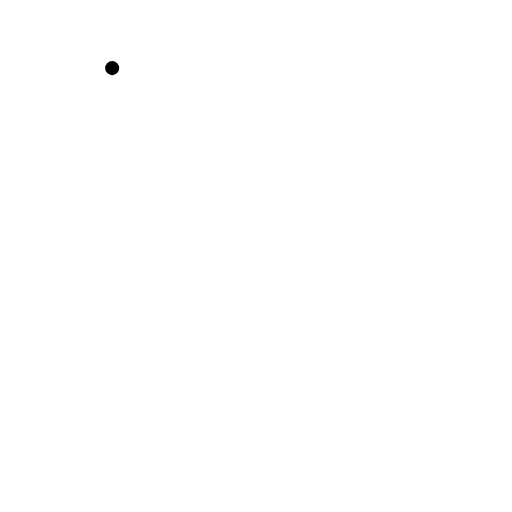
t = 0.00 s
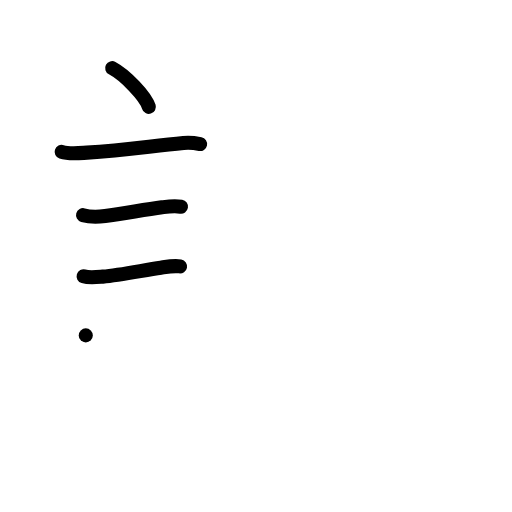
t = 4.00 s
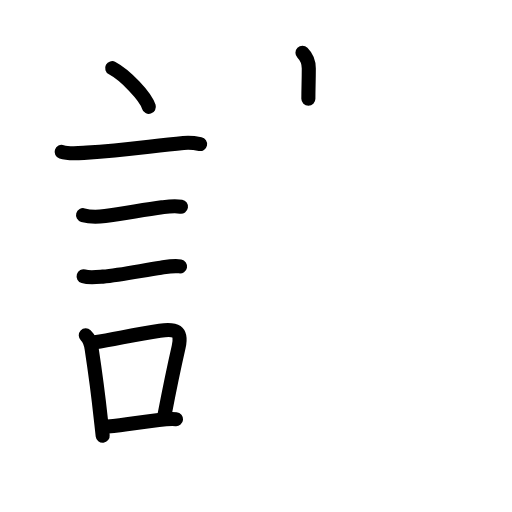
t = 7.88 s
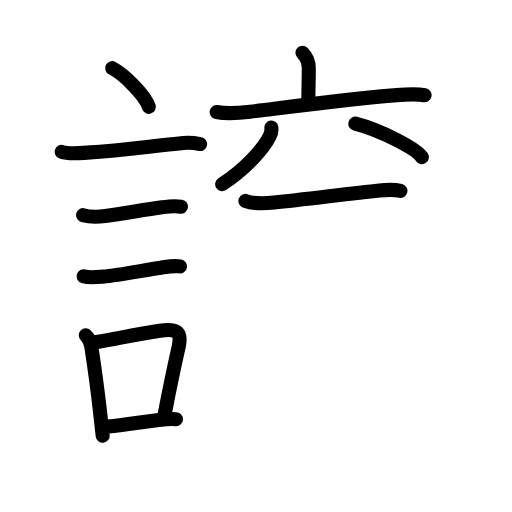
t = 11.92 s
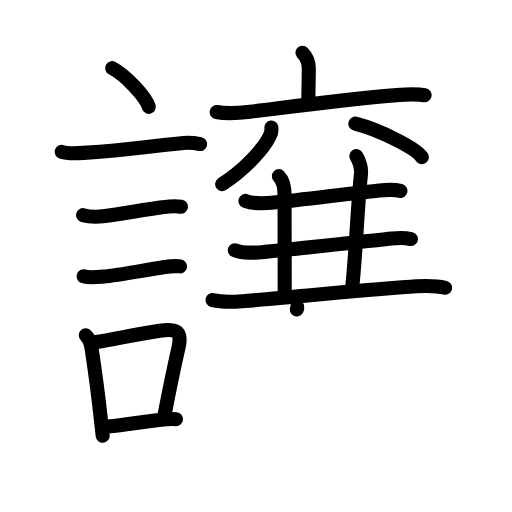
t = 16.13 s
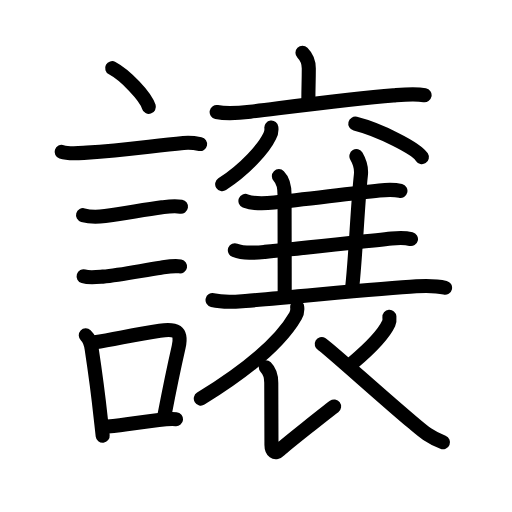
t = 20.00 s

The animated SVG that drew these frames (rendered in a browser with its animation timeline set to each time). Animation: 67 SMIL elements (animate=67); one cycle of 20.00 s.

<?xml version="1.0" encoding="UTF-8"?>
<!--
AniKanjiVG is licensed by CC-BY-SA Paul C. Sommerhoff (https://bitbucket.org/sommerhoff/anikanjivg).
AniKanjiVG uses KanjiVG which is licensed by CC-BY-SA Ulrich Apel (http://kanjivg.tagaini.net).
See also http://creativecommons.org/licenses/by-sa/3.0/
-->
<svg xmlns:kvg='http://kanjivg.tagaini.net' xmlns='http://www.w3.org/2000/svg' width='109' height='109' viewBox='0 0 109 109' style='fill:none;stroke:#000000;stroke-width:3;stroke-linecap:round;stroke-linejoin:round;' id="kvg:kanji_08b72"><g id="kvg:08b72" kvg:element="譲"><g id="kvg:08b72-g1" kvg:element="言" kvg:position="left" kvg:radical="general"><path id="kvg:08b72-s1" kvg:type="㇔" d="M23.88,14.5c2.76,1.46,7.12,5.98,7.81,8.25"><animate attributeName="d" begin="0.0s" dur="1.0s" from="M23.88,14.5C23.88,14.5,23.88,14.5,23.88,14.5" to="M23.88,14.5c2.76,1.46,7.12,5.98,7.81,8.25" />
</path>
<path id="kvg:08b72-s2" kvg:type="㇐" d="M13.12,32.33c1.61,0.53,3.72,0.27,5.39,0.16c8.06-0.52,13.37-1.36,20.55-2.05c1.18-0.11,2.95,0.11,3.54,0.23"><animate attributeName="d" begin="1.0s" dur="0.3333333333333333s" from="M13.12,32.33C13.12,32.33,13.12,32.33,13.12,32.33" to="M13.12,32.33c1.61,0.53,3.72,0.27,5.39,0.16" />
<animate attributeName="d" begin="1.3333333333333333s" dur="0.3333333333333333s" from="M13.12,32.33c1.61,0.53,3.72,0.27,5.39,0.16c0,0,0,0,0,0,0" to="M13.12,32.33c1.61,0.53,3.72,0.27,5.39,0.16c8.06-0.52,13.37-1.36,20.55-2.05" />
<animate attributeName="d" begin="1.6666666666666665s" dur="0.3333333333333333s" from="M13.12,32.33c1.61,0.53,3.72,0.27,5.39,0.16c8.06-0.52,13.37-1.36,20.55-2.05c0,0,0,0,0,0,0" to="M13.12,32.33c1.61,0.53,3.72,0.27,5.39,0.16c8.06-0.52,13.37-1.36,20.55-2.05c1.18-0.11,2.95,0.11,3.54,0.23" />
<animate attributeName="d" begin="0s" dur="1.0s" from="M-100,-100" to="M-100,-100" />
</path>
<path id="kvg:08b72-s3" kvg:type="㇐" d="M17.68,45.81c1.63,0.46,3.04,0.4,4.7,0.18c4.09-0.55,8.11-1.31,12.11-1.86c1.48-0.2,2.57-0.38,4.04-0.13"><animate attributeName="d" begin="2.0s" dur="0.3333333333333333s" from="M17.68,45.81C17.68,45.81,17.68,45.81,17.68,45.81" to="M17.68,45.81c1.63,0.46,3.04,0.4,4.7,0.18" />
<animate attributeName="d" begin="2.3333333333333335s" dur="0.3333333333333333s" from="M17.68,45.81c1.63,0.46,3.04,0.4,4.7,0.18c0,0,0,0,0,0,0" to="M17.68,45.81c1.63,0.46,3.04,0.4,4.7,0.18c4.09-0.55,8.11-1.31,12.11-1.86" />
<animate attributeName="d" begin="2.6666666666666665s" dur="0.3333333333333333s" from="M17.68,45.81c1.63,0.46,3.04,0.4,4.7,0.18c4.09-0.55,8.11-1.31,12.11-1.86c0,0,0,0,0,0,0" to="M17.68,45.81c1.63,0.46,3.04,0.4,4.7,0.18c4.09-0.55,8.11-1.31,12.11-1.86c1.48-0.2,2.57-0.38,4.04-0.13" />
<animate attributeName="d" begin="0s" dur="2.0s" from="M-100,-100" to="M-100,-100" />
</path>
<path id="kvg:08b72-s4" kvg:type="㇐" d="M17.8,58.83c1.18,0.36,2.86,0.16,4.08,0.06c3.69-0.31,8.51-1.33,12.37-1.9c1.26-0.19,2.82-0.5,4.08-0.27"><animate attributeName="d" begin="3.0s" dur="0.3333333333333333s" from="M17.8,58.83C17.8,58.83,17.8,58.83,17.8,58.83" to="M17.8,58.83c1.18,0.36,2.86,0.16,4.08,0.06" />
<animate attributeName="d" begin="3.3333333333333335s" dur="0.3333333333333333s" from="M17.8,58.83c1.18,0.36,2.86,0.16,4.08,0.06c0,0,0,0,0,0,0" to="M17.8,58.83c1.18,0.36,2.86,0.16,4.08,0.06c3.69-0.31,8.51-1.33,12.37-1.9" />
<animate attributeName="d" begin="3.6666666666666665s" dur="0.3333333333333333s" from="M17.8,58.83c1.18,0.36,2.86,0.16,4.08,0.06c3.69-0.31,8.51-1.33,12.37-1.9c0,0,0,0,0,0,0" to="M17.8,58.83c1.18,0.36,2.86,0.16,4.08,0.06c3.69-0.31,8.51-1.33,12.37-1.9c1.26-0.19,2.82-0.5,4.08-0.27" />
<animate attributeName="d" begin="0s" dur="3.0s" from="M-100,-100" to="M-100,-100" />
</path>
<g id="kvg:08b72-g2" kvg:element="口"><path id="kvg:08b72-s5" kvg:type="㇑" d="M18.26,71.4c0.76,0.71,1.1,1.86,1.25,2.84c0.74,4.88,1.33,9.11,1.93,14.73c0.14,1.26,0.27,2.52,0.42,3.78"><animate attributeName="d" begin="4.0s" dur="0.3333333333333333s" from="M18.26,71.4C18.26,71.4,18.26,71.4,18.26,71.4" to="M18.26,71.4c0.76,0.71,1.1,1.86,1.25,2.84" />
<animate attributeName="d" begin="4.333333333333333s" dur="0.3333333333333333s" from="M18.26,71.4c0.76,0.71,1.1,1.86,1.25,2.84c0,0,0,0,0,0,0" to="M18.26,71.4c0.76,0.71,1.1,1.86,1.25,2.84c0.74,4.88,1.33,9.11,1.93,14.73" />
<animate attributeName="d" begin="4.666666666666667s" dur="0.3333333333333333s" from="M18.26,71.4c0.76,0.71,1.1,1.86,1.25,2.84c0.74,4.88,1.33,9.11,1.93,14.73c0,0,0,0,0,0,0" to="M18.26,71.4c0.76,0.71,1.1,1.86,1.25,2.84c0.74,4.88,1.33,9.11,1.93,14.73c0.14,1.26,0.27,2.52,0.42,3.78" />
<animate attributeName="d" begin="0s" dur="4.0s" from="M-100,-100" to="M-100,-100" />
</path>
<path id="kvg:08b72-s6" kvg:type="㇕b" d="M20.19,72.87c4.31-0.67,8.26-1.63,13.83-2.47c3.3-0.5,4.81-0.01,4.01,3.48c-1.02,4.48-1.92,8.81-2.98,14.33"><animate attributeName="d" begin="5.0s" dur="0.3333333333333333s" from="M20.19,72.87C20.19,72.87,20.19,72.87,20.19,72.87" to="M20.19,72.87c4.31-0.67,8.26-1.63,13.83-2.47" />
<animate attributeName="d" begin="5.333333333333333s" dur="0.3333333333333333s" from="M20.19,72.87c4.31-0.67,8.26-1.63,13.83-2.47c0,0,0,0,0,0,0" to="M20.19,72.87c4.31-0.67,8.26-1.63,13.83-2.47c3.3-0.5,4.81-0.01,4.01,3.48" />
<animate attributeName="d" begin="5.666666666666667s" dur="0.3333333333333333s" from="M20.19,72.87c4.31-0.67,8.26-1.63,13.83-2.47c3.3-0.5,4.81-0.01,4.01,3.48c0,0,0,0,0,0,0" to="M20.19,72.87c4.31-0.67,8.26-1.63,13.83-2.47c3.3-0.5,4.81-0.01,4.01,3.48c-1.02,4.48-1.92,8.81-2.98,14.33" />
<animate attributeName="d" begin="0s" dur="5.0s" from="M-100,-100" to="M-100,-100" />
</path>
<path id="kvg:08b72-s7" kvg:type="㇐b" d="M22.92,90.8c4.39-0.44,5.9-0.81,10.88-1.39c1.12-0.13,2.45-0.28,3.68-0.17"><animate attributeName="d" begin="6.0s" dur="0.5s" from="M22.92,90.8C22.92,90.8,22.92,90.8,22.92,90.8" to="M22.92,90.8c4.39-0.44,5.9-0.81,10.88-1.39" />
<animate attributeName="d" begin="6.5s" dur="0.5s" from="M22.92,90.8c4.39-0.44,5.9-0.81,10.88-1.39c0,0,0,0,0,0,0" to="M22.92,90.8c4.39-0.44,5.9-0.81,10.88-1.39c1.12-0.13,2.45-0.28,3.68-0.17" />
<animate attributeName="d" begin="0s" dur="6.0s" from="M-100,-100" to="M-100,-100" />
</path>
</g>
</g>
<g id="kvg:08b72-g3" kvg:element="襄" kvg:variant="true" kvg:position="right" kvg:phon="襄V"><g id="kvg:08b72-g4" kvg:element="六" kvg:variant="true"><g id="kvg:08b72-g5" kvg:element="衣" kvg:part="1"><g id="kvg:08b72-g6" kvg:element="亠" kvg:position="top"><path id="kvg:08b72-s8" kvg:type="㇑a" d="M64.39,11.25c0.93,0.93,1.35,1.88,1.35,3.34c0,2.77-0.09,3.91-0.09,6.43"><animate attributeName="d" begin="7.0s" dur="0.5s" from="M64.39,11.25C64.39,11.25,64.39,11.25,64.39,11.25" to="M64.39,11.25c0.93,0.93,1.35,1.88,1.35,3.34" />
<animate attributeName="d" begin="7.5s" dur="0.5s" from="M64.39,11.25c0.93,0.93,1.35,1.88,1.35,3.34c0,0,0,0,0,0,0" to="M64.39,11.25c0.93,0.93,1.35,1.88,1.35,3.34c0,2.77-0.09,3.91-0.09,6.43" />
<animate attributeName="d" begin="0s" dur="7.0s" from="M-100,-100" to="M-100,-100" />
</path>
<path id="kvg:08b72-s9" kvg:type="㇐" d="M46.12,23.85c2.32,0.46,4.79,0.22,7.15-0.07c8.31-1.01,21.49-2.78,30.49-3.48c2.18-0.17,4.62-0.42,6.63-0.03"><animate attributeName="d" begin="8.0s" dur="0.3333333333333333s" from="M46.12,23.85C46.12,23.85,46.12,23.85,46.12,23.85" to="M46.12,23.85c2.32,0.46,4.79,0.22,7.15-0.07" />
<animate attributeName="d" begin="8.333333333333334s" dur="0.3333333333333333s" from="M46.12,23.85c2.32,0.46,4.79,0.22,7.15-0.07c0,0,0,0,0,0,0" to="M46.12,23.85c2.32,0.46,4.79,0.22,7.15-0.07c8.31-1.01,21.49-2.78,30.49-3.48" />
<animate attributeName="d" begin="8.666666666666666s" dur="0.3333333333333333s" from="M46.12,23.85c2.32,0.46,4.79,0.22,7.15-0.07c8.31-1.01,21.49-2.78,30.49-3.48c0,0,0,0,0,0,0" to="M46.12,23.85c2.32,0.46,4.79,0.22,7.15-0.07c8.31-1.01,21.49-2.78,30.49-3.48c2.18-0.17,4.62-0.42,6.63-0.03" />
<animate attributeName="d" begin="0s" dur="8.0s" from="M-100,-100" to="M-100,-100" />
</path>
</g>
</g>
<g id="kvg:08b72-g7" kvg:position="left"><g id="kvg:08b72-g8" kvg:element="八"><g id="kvg:08b72-g9" kvg:element="口" kvg:variant="true"><path id="kvg:08b72-s10" kvg:type="㇒" d="M57.77,27.14c0.08,0.67-0.04,1.29-0.37,1.86c-1.22,2.52-4.97,6.87-10.1,10.21"><animate attributeName="d" begin="9.0s" dur="0.5s" from="M57.77,27.14C57.77,27.14,57.77,27.14,57.77,27.14" to="M57.77,27.14c0.08,0.67-0.04,1.29-0.37,1.86" />
<animate attributeName="d" begin="9.5s" dur="0.5s" from="M57.77,27.14c0.08,0.67-0.04,1.29-0.37,1.86c0,0,0,0,0,0,0" to="M57.77,27.14c0.08,0.67-0.04,1.29-0.37,1.86c-1.22,2.52-4.97,6.87-10.1,10.21" />
<animate attributeName="d" begin="0s" dur="9.0s" from="M-100,-100" to="M-100,-100" />
</path>
</g>
</g>
<g id="kvg:08b72-g10" kvg:element="口" kvg:variant="true" kvg:position="right"><path id="kvg:08b72-s11" kvg:type="㇔" d="M75.64,26.33c5,1.26,12.92,5.18,14.17,7.13"><animate attributeName="d" begin="10.0s" dur="1.0s" from="M75.64,26.33C75.64,26.33,75.64,26.33,75.64,26.33" to="M75.64,26.33c5,1.26,12.92,5.18,14.17,7.13" />
<animate attributeName="d" begin="0s" dur="10.0s" from="M-100,-100" to="M-100,-100" />
</path>
</g>
</g>
</g>
<g id="kvg:08b72-g11" kvg:element="三" kvg:part="1"><g id="kvg:08b72-g12" kvg:element="一" kvg:position="top"><path id="kvg:08b72-s12" kvg:type="㇐" d="M52.25,42.77c1.74,0.71,4.33,0.54,6.13,0.36c6.19-0.62,15.87-1.9,22.38-2.58c1.6-0.17,2.93-0.29,4.49,0.09"><animate attributeName="d" begin="11.0s" dur="0.3333333333333333s" from="M52.25,42.77C52.25,42.77,52.25,42.77,52.25,42.77" to="M52.25,42.77c1.74,0.71,4.33,0.54,6.13,0.36" />
<animate attributeName="d" begin="11.333333333333334s" dur="0.3333333333333333s" from="M52.25,42.77c1.74,0.71,4.33,0.54,6.13,0.36c0,0,0,0,0,0,0" to="M52.25,42.77c1.74,0.71,4.33,0.54,6.13,0.36c6.19-0.62,15.87-1.9,22.38-2.58" />
<animate attributeName="d" begin="11.666666666666666s" dur="0.3333333333333333s" from="M52.25,42.77c1.74,0.71,4.33,0.54,6.13,0.36c6.19-0.62,15.87-1.9,22.38-2.58c0,0,0,0,0,0,0" to="M52.25,42.77c1.74,0.71,4.33,0.54,6.13,0.36c6.19-0.62,15.87-1.9,22.38-2.58c1.6-0.17,2.93-0.29,4.49,0.09" />
<animate attributeName="d" begin="0s" dur="11.0s" from="M-100,-100" to="M-100,-100" />
</path>
</g>
</g>
<path id="kvg:08b72-s13" kvg:type="㇑a" d="M59.37,37.5c0.94,0.94,1.21,2.38,1.21,4c0,5.25,0.03,13.5,0.03,20.75"><animate attributeName="d" begin="12.0s" dur="0.5s" from="M59.37,37.5C59.37,37.5,59.37,37.5,59.37,37.5" to="M59.37,37.5c0.94,0.94,1.21,2.38,1.21,4" />
<animate attributeName="d" begin="12.5s" dur="0.5s" from="M59.37,37.5c0.94,0.94,1.21,2.38,1.21,4c0,0,0,0,0,0,0" to="M59.37,37.5c0.94,0.94,1.21,2.38,1.21,4c0,5.25,0.03,13.5,0.03,20.75" />
<animate attributeName="d" begin="0s" dur="12.0s" from="M-100,-100" to="M-100,-100" />
</path>
<path id="kvg:08b72-s14" kvg:type="㇑a" d="M75.87,33.25c0.88,1.5,1.13,2.47,0.96,4C76.12,43.62,75.75,54.12,75,61"><animate attributeName="d" begin="13.0s" dur="0.5s" from="M75.87,33.25C75.87,33.25,75.87,33.25,75.87,33.25" to="M75.87,33.25c0.88,1.5,1.13,2.47,0.96,4" />
<animate attributeName="d" begin="13.5s" dur="0.5s" from="M75.87,33.25c0.88,1.5,1.13,2.47,0.96,4c0,0,0,0,0,0,0" to="M75.87,33.25c0.88,1.5,1.13,2.47,0.96,4C76.12,43.62,75.75,54.12,75,61" />
<animate attributeName="d" begin="0s" dur="13.0s" from="M-100,-100" to="M-100,-100" />
</path>
<g id="kvg:08b72-g13" kvg:element="三" kvg:part="1" kvg:position="bottom"><g id="kvg:08b72-g14" kvg:element="一"><path id="kvg:08b72-s15" kvg:type="㇐" d="M50,53.27c1.95,0.79,4.35,0.54,6.38,0.35c6.88-0.64,20.03-2.12,26.99-2.85c1.46-0.15,2.7-0.23,4.12,0.12"><animate attributeName="d" begin="14.0s" dur="0.3333333333333333s" from="M50,53.27C50,53.27,50,53.27,50,53.27" to="M50,53.27c1.95,0.79,4.35,0.54,6.38,0.35" />
<animate attributeName="d" begin="14.333333333333334s" dur="0.3333333333333333s" from="M50,53.27c1.95,0.79,4.35,0.54,6.38,0.35c0,0,0,0,0,0,0" to="M50,53.27c1.95,0.79,4.35,0.54,6.38,0.35c6.88-0.64,20.03-2.12,26.99-2.85" />
<animate attributeName="d" begin="14.666666666666666s" dur="0.3333333333333333s" from="M50,53.27c1.95,0.79,4.35,0.54,6.38,0.35c6.88-0.64,20.03-2.12,26.99-2.85c0,0,0,0,0,0,0" to="M50,53.27c1.95,0.79,4.35,0.54,6.38,0.35c6.88-0.64,20.03-2.12,26.99-2.85c1.46-0.15,2.7-0.23,4.12,0.12" />
<animate attributeName="d" begin="0s" dur="14.0s" from="M-100,-100" to="M-100,-100" />
</path>
</g>
<g id="kvg:08b72-g15" kvg:element="一"><path id="kvg:08b72-s16" kvg:type="㇐" d="M45.25,63.89c2.62,0.61,4.87,0.33,7.01,0.17c9.19-0.69,28.53-2.69,36.36-3.12c2-0.11,4.16-0.16,6.13,0.32"><animate attributeName="d" begin="15.0s" dur="0.3333333333333333s" from="M45.25,63.89C45.25,63.89,45.25,63.89,45.25,63.89" to="M45.25,63.89c2.62,0.61,4.87,0.33,7.01,0.17" />
<animate attributeName="d" begin="15.333333333333334s" dur="0.3333333333333333s" from="M45.25,63.89c2.62,0.61,4.87,0.33,7.01,0.17c0,0,0,0,0,0,0" to="M45.25,63.89c2.62,0.61,4.87,0.33,7.01,0.17c9.19-0.69,28.53-2.69,36.36-3.12" />
<animate attributeName="d" begin="15.666666666666666s" dur="0.3333333333333333s" from="M45.25,63.89c2.62,0.61,4.87,0.33,7.01,0.17c9.19-0.69,28.53-2.69,36.36-3.12c0,0,0,0,0,0,0" to="M45.25,63.89c2.62,0.61,4.87,0.33,7.01,0.17c9.19-0.69,28.53-2.69,36.36-3.12c2-0.11,4.16-0.16,6.13,0.32" />
<animate attributeName="d" begin="0s" dur="15.0s" from="M-100,-100" to="M-100,-100" />
</path>
</g>
</g>
<g id="kvg:08b72-g16" kvg:element="衣" kvg:part="2" kvg:position="bottom"><path id="kvg:08b72-s17" kvg:type="㇒" d="M63.27,65.39c0.06,0.47,0,1.25-0.37,1.89c-2.36,4.11-7.78,9.97-20.15,17.58"><animate attributeName="d" begin="16.0s" dur="0.5s" from="M63.27,65.39C63.27,65.39,63.27,65.39,63.27,65.39" to="M63.27,65.39c0.06,0.47,0,1.25-0.37,1.89" />
<animate attributeName="d" begin="16.5s" dur="0.5s" from="M63.27,65.39c0.06,0.47,0,1.25-0.37,1.89c0,0,0,0,0,0,0" to="M63.27,65.39c0.06,0.47,0,1.25-0.37,1.89c-2.36,4.11-7.78,9.97-20.15,17.58" />
<animate attributeName="d" begin="0s" dur="16.0s" from="M-100,-100" to="M-100,-100" />
</path>
<path id="kvg:08b72-s18" kvg:type="㇙" d="M56.59,78.2c0.73,0.73,1.16,1.93,1.16,3.31c0,7.77,0.04,11.91,0.04,13.22s0.78,2.06,1.77,1.08c0.99-0.99,10.25-8.29,11.57-9.27"><animate attributeName="d" begin="17.0s" dur="0.3333333333333333s" from="M56.59,78.2C56.59,78.2,56.59,78.2,56.59,78.2" to="M56.59,78.2c0.73,0.73,1.16,1.93,1.16,3.31" />
<animate attributeName="d" begin="17.333333333333332s" dur="0.3333333333333333s" from="M56.59,78.2c0.73,0.73,1.16,1.93,1.16,3.31c0,0,0,0,0,0,0" to="M56.59,78.2c0.73,0.73,1.16,1.93,1.16,3.31c0,7.77,0.04,11.91,0.04,13.22s0.78,2.06,1.77,1.08" />
<animate attributeName="d" begin="17.666666666666668s" dur="0.3333333333333333s" from="M56.59,78.2c0.73,0.73,1.16,1.93,1.16,3.31c0,7.77,0.04,11.91,0.04,13.22s0.78,2.06,1.77,1.08c0,0,0,0,0,0,0" to="M56.59,78.2c0.73,0.73,1.16,1.93,1.16,3.31c0,7.77,0.04,11.91,0.04,13.22s0.78,2.06,1.77,1.08c0.99-0.99,10.25-8.29,11.57-9.27" />
<animate attributeName="d" begin="0s" dur="17.0s" from="M-100,-100" to="M-100,-100" />
</path>
<path id="kvg:08b72-s19" kvg:type="㇒" d="M82.9,67.44c0.02,0.23-0.01,1.09-0.14,1.39c-0.86,1.87-3.32,4.78-7.72,8.49"><animate attributeName="d" begin="18.0s" dur="0.5s" from="M82.9,67.44C82.9,67.44,82.9,67.44,82.9,67.44" to="M82.9,67.44c0.02,0.23-0.01,1.09-0.14,1.39" />
<animate attributeName="d" begin="18.5s" dur="0.5s" from="M82.9,67.44c0.02,0.23-0.01,1.09-0.14,1.39c0,0,0,0,0,0,0" to="M82.9,67.44c0.02,0.23-0.01,1.09-0.14,1.39c-0.86,1.87-3.32,4.78-7.72,8.49" />
<animate attributeName="d" begin="0s" dur="18.0s" from="M-100,-100" to="M-100,-100" />
</path>
<path id="kvg:08b72-s20" kvg:type="㇏" d="M68.5,73.25c1.16,0.66,13.05,11.44,19.32,16.68c2.01,1.68,3.3,2.94,6.48,4.23"><animate attributeName="d" begin="19.0s" dur="0.5s" from="M68.5,73.25C68.5,73.25,68.5,73.25,68.5,73.25" to="M68.5,73.25c1.16,0.66,13.05,11.44,19.32,16.68" />
<animate attributeName="d" begin="19.5s" dur="0.5s" from="M68.5,73.25c1.16,0.66,13.05,11.44,19.32,16.68c0,0,0,0,0,0,0" to="M68.5,73.25c1.16,0.66,13.05,11.44,19.32,16.68c2.01,1.68,3.3,2.94,6.48,4.23" />
<animate attributeName="d" begin="0s" dur="19.0s" from="M-100,-100" to="M-100,-100" />
</path>
</g>
</g>
</g>
</svg>
